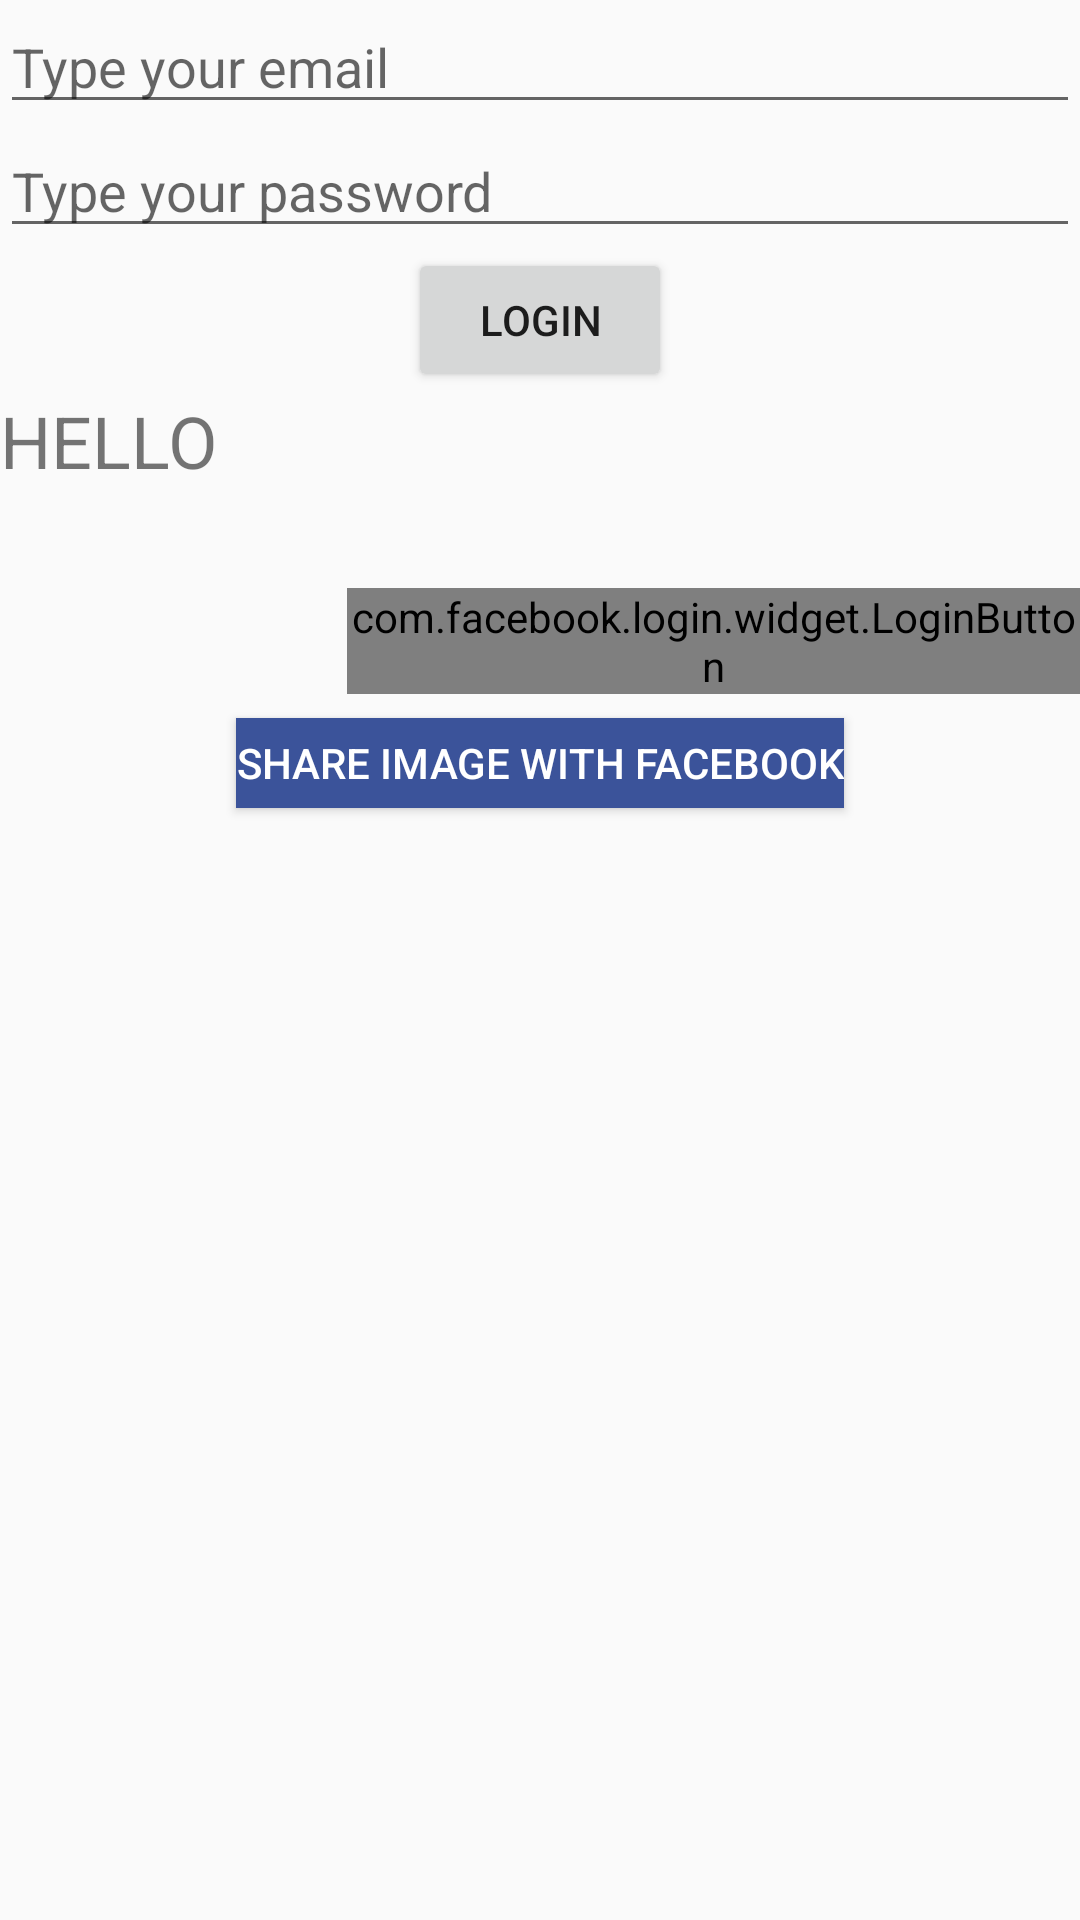

Android layout source for this screen:
<!-- AndroidManifest.xml: application theme AppTheme -->
<!-- res/layout/fragment_login.xml -->
<?xml version="1.0" encoding="utf-8"?>
<RelativeLayout xmlns:android="http://schemas.android.com/apk/res/android"
              android:orientation="vertical"
              android:layout_width="match_parent"
              android:layout_height="match_parent"
                android:layout_marginTop="30dp"
              android:weightSum="1">

    <EditText
        android:layout_width="match_parent"
        android:layout_height="wrap_content"
        android:inputType="textEmailAddress"
        android:ems="10"
        android:id="@+id/editTextEmail"
        android:hint="Type your email"/>

    <EditText
        android:layout_width="match_parent"
        android:layout_height="wrap_content"
        android:inputType="textPassword"
        android:ems="10"
        android:id="@+id/editTextPassword"
        android:hint="Type your password"
        android:layout_below="@+id/editTextEmail"
        />

    <Button
        android:text="Login"
        android:layout_width="wrap_content"
        android:layout_height="wrap_content"
        android:id="@+id/btnLogin"
        android:layout_below="@+id/editTextPassword"
        android:layout_centerHorizontal="true"
        />


    <TextView
        android:id="@+id/txt_hello"
        android:layout_width="wrap_content"
        android:layout_height="wrap_content"
        android:text="HELLO"
        android:layout_below="@+id/btnLogin"
        android:textSize="24sp"

        />

    <com.facebook.login.widget.LoginButton
        android:layout_width="wrap_content"
        android:layout_height="wrap_content"
        android:id="@+id/btn_fbLogin"
        android:layout_marginTop="33dp"
        android:layout_below="@+id/txt_hello"
        android:layout_toRightOf="@+id/txt_hello"
        android:layout_toEndOf="@+id/txt_hello"
        android:layout_marginLeft="43dp"
        android:layout_marginStart="43dp"/>


    <Button
        android:id="@+id/btn_imgShareFb"
        android:layout_width="wrap_content"
        android:layout_height="30dp"
        android:text="Share Image With Facebook"
        android:textColor="#fff"
        android:layout_below="@+id/btn_fbLogin"
        android:layout_centerHorizontal="true"
        android:background="#3b539a"
        android:layout_marginTop="8dp"

        />


</RelativeLayout>
<!-- resources referenced by this layout -->
<resources>
  <style name="AppTheme" parent="Theme.AppCompat.Light.DarkActionBar">
          
          <item name="colorPrimary">@color/colorPrimary</item>
          <item name="colorPrimaryDark">@color/colorPrimaryDark</item>
          <item name="colorAccent">@color/colorAccent</item>
          <item name="windowActionBar">false</item>
          <item name="windowNoTitle">true</item>
  
      </style>
  <color name="colorPrimary">#c25975</color>
  <color name="colorPrimaryDark">#E91E63</color>
  <color name="colorAccent">#FF4081</color>
</resources>
